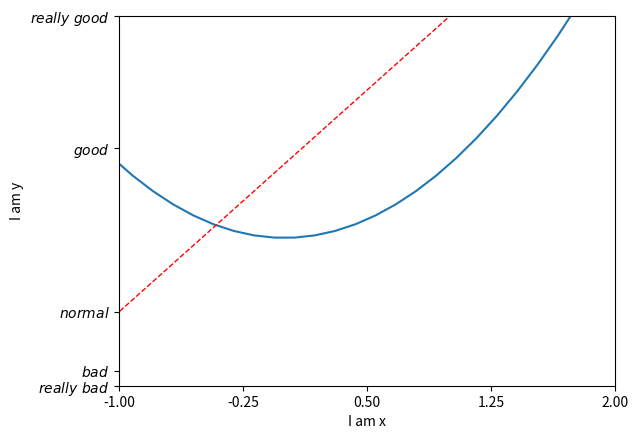
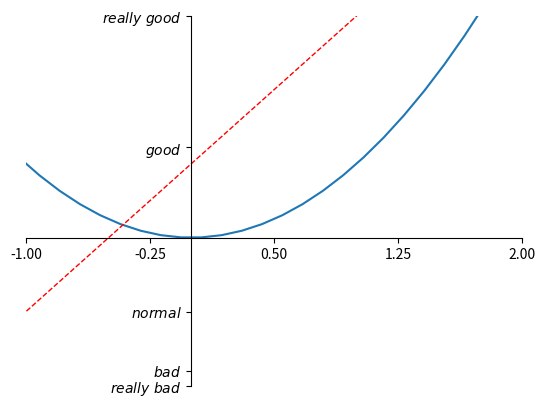

Reproduce these figures in Python, in order.
import matplotlib.pyplot as plt
import numpy as np

x = np.linspace(-3, 3, 50)
y1 = 2*x + 1
y2 = x**2

plt.figure()
plt.plot(x, y2)
# plot the second curve in this figure with certain parameters
plt.plot(x, y1, color='red', linewidth=1.0, linestyle='--')
# set x limits
plt.xlim((-1, 2))
plt.ylim((-2, 3))
plt.xlabel('I am x')
plt.ylabel('I am y')

# set new sticks
new_ticks = np.linspace(-1, 2, 5)
print(new_ticks)
plt.xticks(new_ticks)
# set tick labels
plt.yticks([-2, -1.8, -1, 1.22, 3],
           [r'$really\ bad$', r'$bad$', r'$normal$', r'$good$', r'$really\ good$'])
plt.show()


import matplotlib.pyplot as plt
import numpy as np

x = np.linspace(-3, 3, 50)
y1 = 2*x + 1
y2 = x**2

plt.figure()
plt.plot(x, y2)
# plot the second curve in this figure with certain parameters
plt.plot(x, y1, color='red', linewidth=1.0, linestyle='--')
# set x limits
plt.xlim((-1, 2))
plt.ylim((-2, 3))

# set new ticks
new_ticks = np.linspace(-1, 2, 5)
plt.xticks(new_ticks)
# set tick labels
plt.yticks([-2, -1.8, -1, 1.22, 3],
           ['$really\ bad$', '$bad$', '$normal$', '$good$', '$really\ good$'])
# to use '$ $' for math text and nice looking, e.g. '$\pi$'

# gca = 'get current axis'
ax = plt.gca()
ax.spines['right'].set_color('none')
ax.spines['top'].set_color('none')

ax.xaxis.set_ticks_position('bottom')
# ACCEPTS: [ 'top' | 'bottom' | 'both' | 'default' | 'none' ]

ax.spines['bottom'].set_position(('data', 0))
# the 1st is in 'outward' | 'axes' | 'data'
# axes: percentage of y axis
# data: depend on y data

ax.yaxis.set_ticks_position('left')
# ACCEPTS: [ 'left' | 'right' | 'both' | 'default' | 'none' ]

ax.spines['left'].set_position(('data',0))
plt.show()